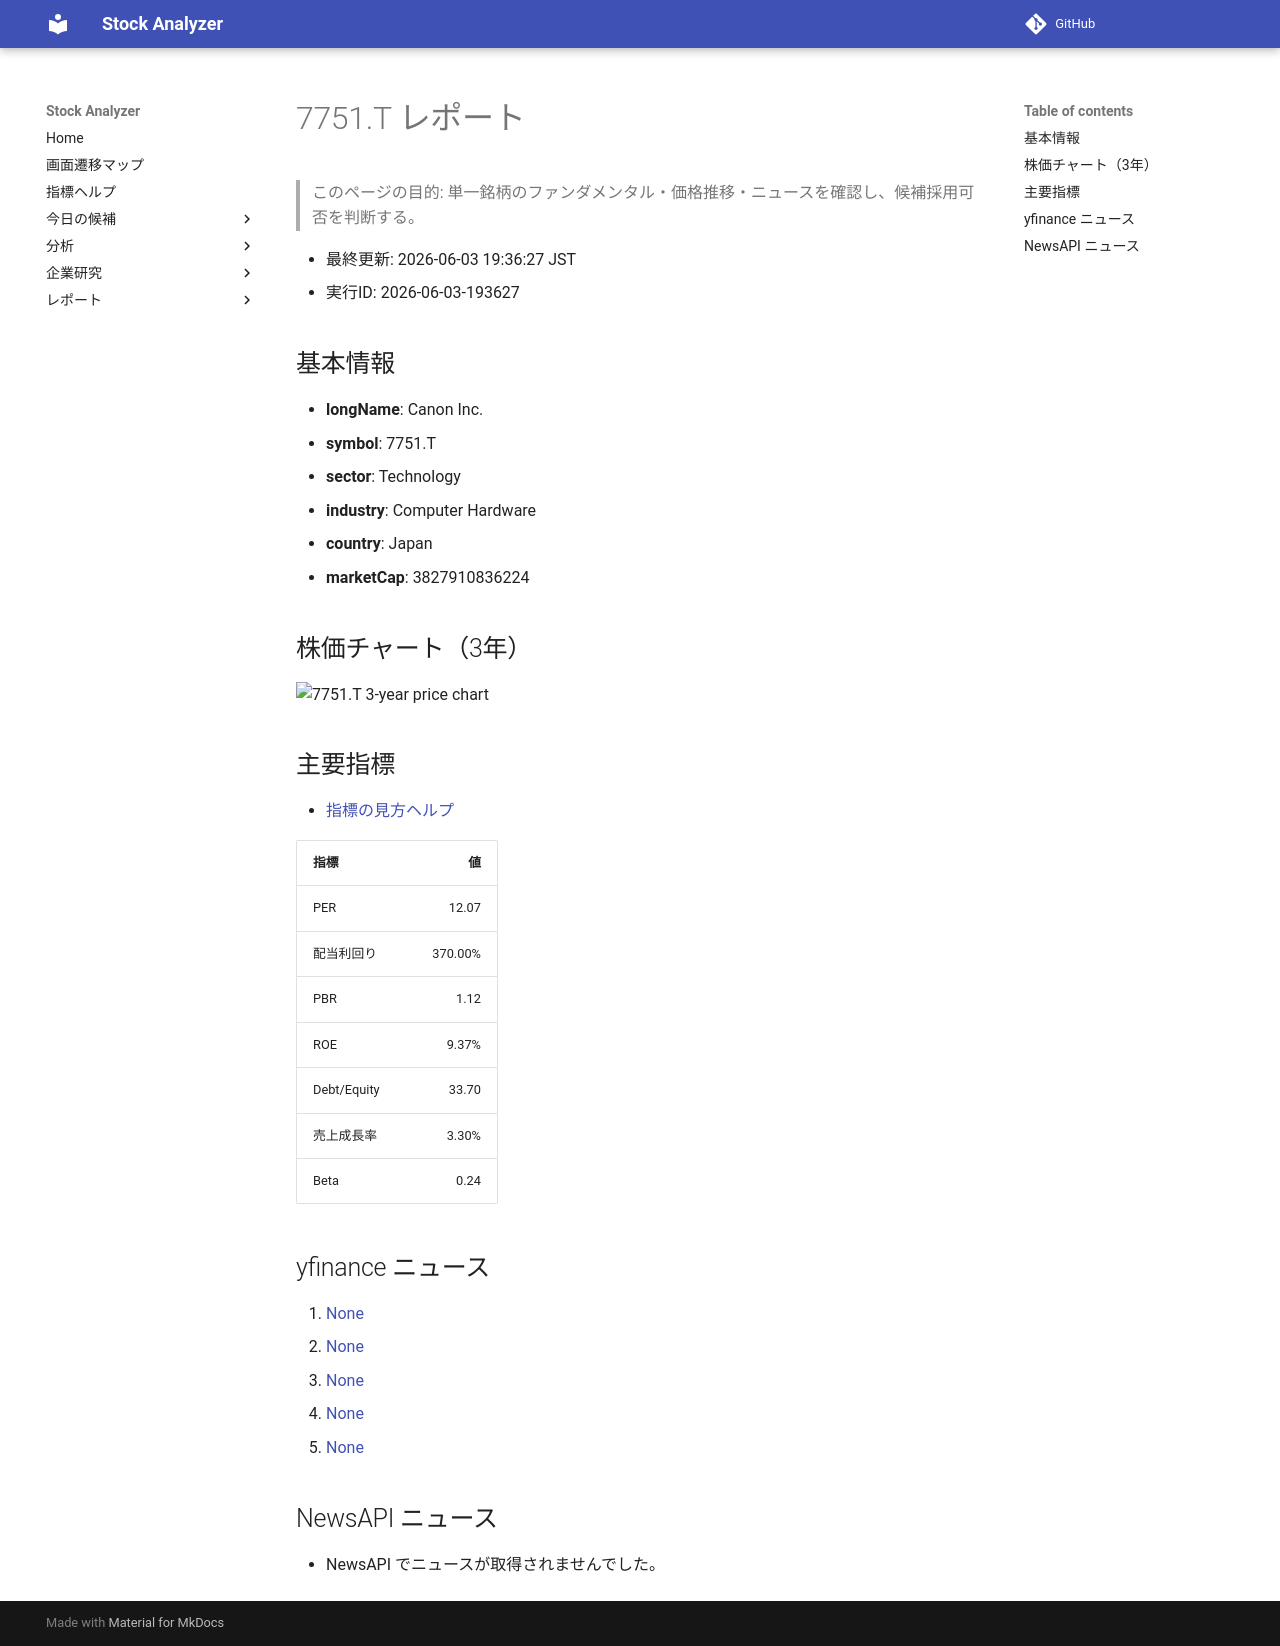

repository: Yumi-note/Making-APP · page: reports/2026-06-03/193627/7751_T/index.html · generator: mkdocs

# 7751.T レポート

> このページの目的: 単一銘柄のファンダメンタル・価格推移・ニュースを確認し、候補採用可否を判断する。

- 最終更新: 2026-06-03 19:36:27 JST
- 実行ID: 2026-06-03-193627

## 基本情報

- **longName**: Canon Inc.
- **symbol**: 7751.T
- **sector**: Technology
- **industry**: Computer Hardware
- **country**: Japan
- **marketCap**: 3827910836224

## 株価チャート（3年）

![7751.T 3-year price chart](7751_T_3y.png)

## 主要指標

- [指標の見方ヘルプ](../../../../indicators.md)

| 指標 | 値 |
|---|---:|
| PER | 12.07 |
| 配当利回り | 370.00% |
| PBR | 1.12 |
| ROE | 9.37% |
| Debt/Equity | 33.70 |
| 売上成長率 | 3.30% |
| Beta | 0.24 |

## yfinance ニュース

1. [None](None)
2. [None](None)
3. [None](None)
4. [None](None)
5. [None](None)

## NewsAPI ニュース

- NewsAPI でニュースが取得されませんでした。
